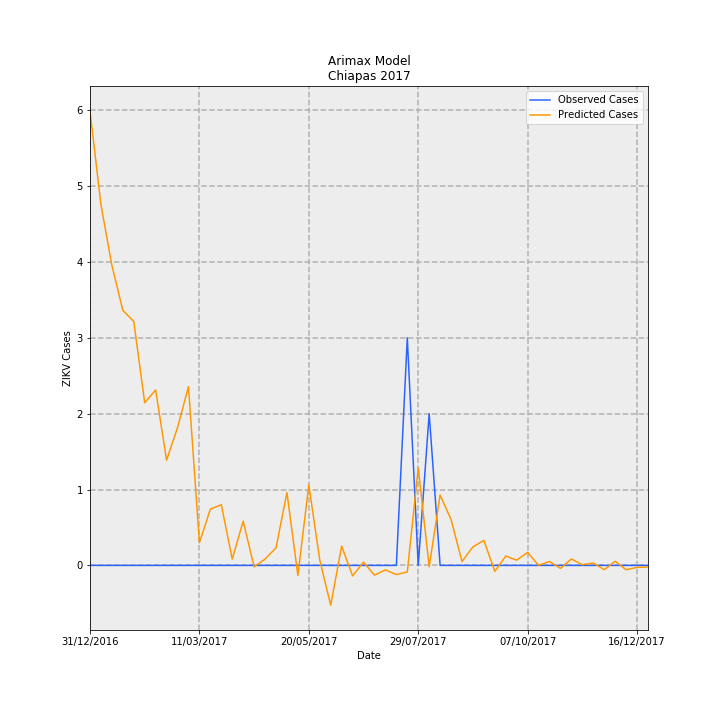

Source data for this figure (header and first rows):
Date, predictions_incidence, observed_incidence, Predicted Cases, Observed Cases, error
31/12/2016, 0.1147, 0.0, 5.987, 0.0, -5.987
07/01/2017, 0.09109, 0.0, 4.753, 0.0, -4.753
14/01/2017, 0.07578, 0.0, 3.954, 0.0, -3.954
21/01/2017, 0.06441, 0.0, 3.361, 0.0, -3.361
28/01/2017, 0.06162, 0.0, 3.215, 0.0, -3.215
04/02/2017, 0.04108, 0.0, 2.144, 0.0, -2.144
11/02/2017, 0.0443, 0.0, 2.311, 0.0, -2.311
18/02/2017, 0.02656, 0.0, 1.386, 0.0, -1.386
25/02/2017, 0.03478, 0.0, 1.815, 0.0, -1.815
04/03/2017, 0.04517, 0.0, 2.357, 0.0, -2.357
11/03/2017, 0.005717, 0.0, 0.2983, 0.0, -0.2983
18/03/2017, 0.01422, 0.0, 0.7417, 0.0, -0.7417
25/03/2017, 0.01532, 0.0, 0.7994, 0.0, -0.7994
01/04/2017, 0.001582, 0.0, 0.08254, 0.0, -0.08254
08/04/2017, 0.01117, 0.0, 0.583, 0.0, -0.583
15/04/2017, -0.000357, 0.0, -0.01863, 0.0, 0.01863
22/04/2017, 0.001596, 0.0, 0.08328, 0.0, -0.08328
29/04/2017, 0.004432, 0.0, 0.2313, 0.0, -0.2313
06/05/2017, 0.0184, 0.0, 0.9603, 0.0, -0.9603
13/05/2017, -0.002509, 0.0, -0.1309, 0.0, 0.1309
20/05/2017, 0.02031, 0.0, 1.06, 0.0, -1.06
27/05/2017, 0.001367, 0.0, 0.07134, 0.0, -0.07134
03/06/2017, -0.01007, 0.0, -0.5257, 0.0, 0.5257
10/06/2017, 0.004869, 0.0, 0.254, 0.0, -0.254
17/06/2017, -0.002661, 0.0, -0.1389, 0.0, 0.1389
24/06/2017, 0.0008232, 0.0, 0.04295, 0.0, -0.04295
01/07/2017, -0.002458, 0.0, -0.1283, 0.0, 0.1283
08/07/2017, -0.00113, 0.0, -0.05895, 0.0, 0.05895
15/07/2017, -0.002315, 0.0, -0.1208, 0.0, 0.1208
22/07/2017, -0.001656, 0.05749, -0.08641, 3.0, 3.086
29/07/2017, 0.02463, 0.0, 1.285, 0.0, -1.285
05/08/2017, -0.0003507, 0.03833, -0.0183, 2.0, 2.018
12/08/2017, 0.01778, 0.0, 0.9277, 0.0, -0.9277
19/08/2017, 0.01159, 0.0, 0.6048, 0.0, -0.6048
26/08/2017, 0.0009752, 0.0, 0.05088, 0.0, -0.05088
02/09/2017, 0.004676, 0.0, 0.244, 0.0, -0.244
09/09/2017, 0.006309, 0.0, 0.3292, 0.0, -0.3292
16/09/2017, -0.001523, 0.0, -0.07945, 0.0, 0.07945
23/09/2017, 0.002356, 0.0, 0.1229, 0.0, -0.1229
30/09/2017, 0.001319, 0.0, 0.0688, 0.0, -0.0688
07/10/2017, 0.0033, 0.0, 0.1722, 0.0, -0.1722
14/10/2017, 2.8153609967925073e-05, 0.0, 0.001469, 0.0, -0.001469
21/10/2017, 0.0009867, 0.0, 0.05149, 0.0, -0.05149
28/10/2017, -0.0007529, 0.0, -0.03928, 0.0, 0.03928
04/11/2017, 0.001614, 0.0, 0.08423, 0.0, -0.08423
11/11/2017, 0.0001749, 0.0, 0.009124, 0.0, -0.009124
18/11/2017, 0.0006088, 0.0, 0.03177, 0.0, -0.03177
25/11/2017, -0.001085, 0.0, -0.05662, 0.0, 0.05662
02/12/2017, 0.001047, 0.0, 0.05463, 0.0, -0.05463
09/12/2017, -0.001102, 0.0, -0.05752, 0.0, 0.05752
16/12/2017, -0.000485, 0.0, -0.02531, 0.0, 0.02531
23/12/2017, -0.0004164, 0.0, -0.02173, 0.0, 0.02173
